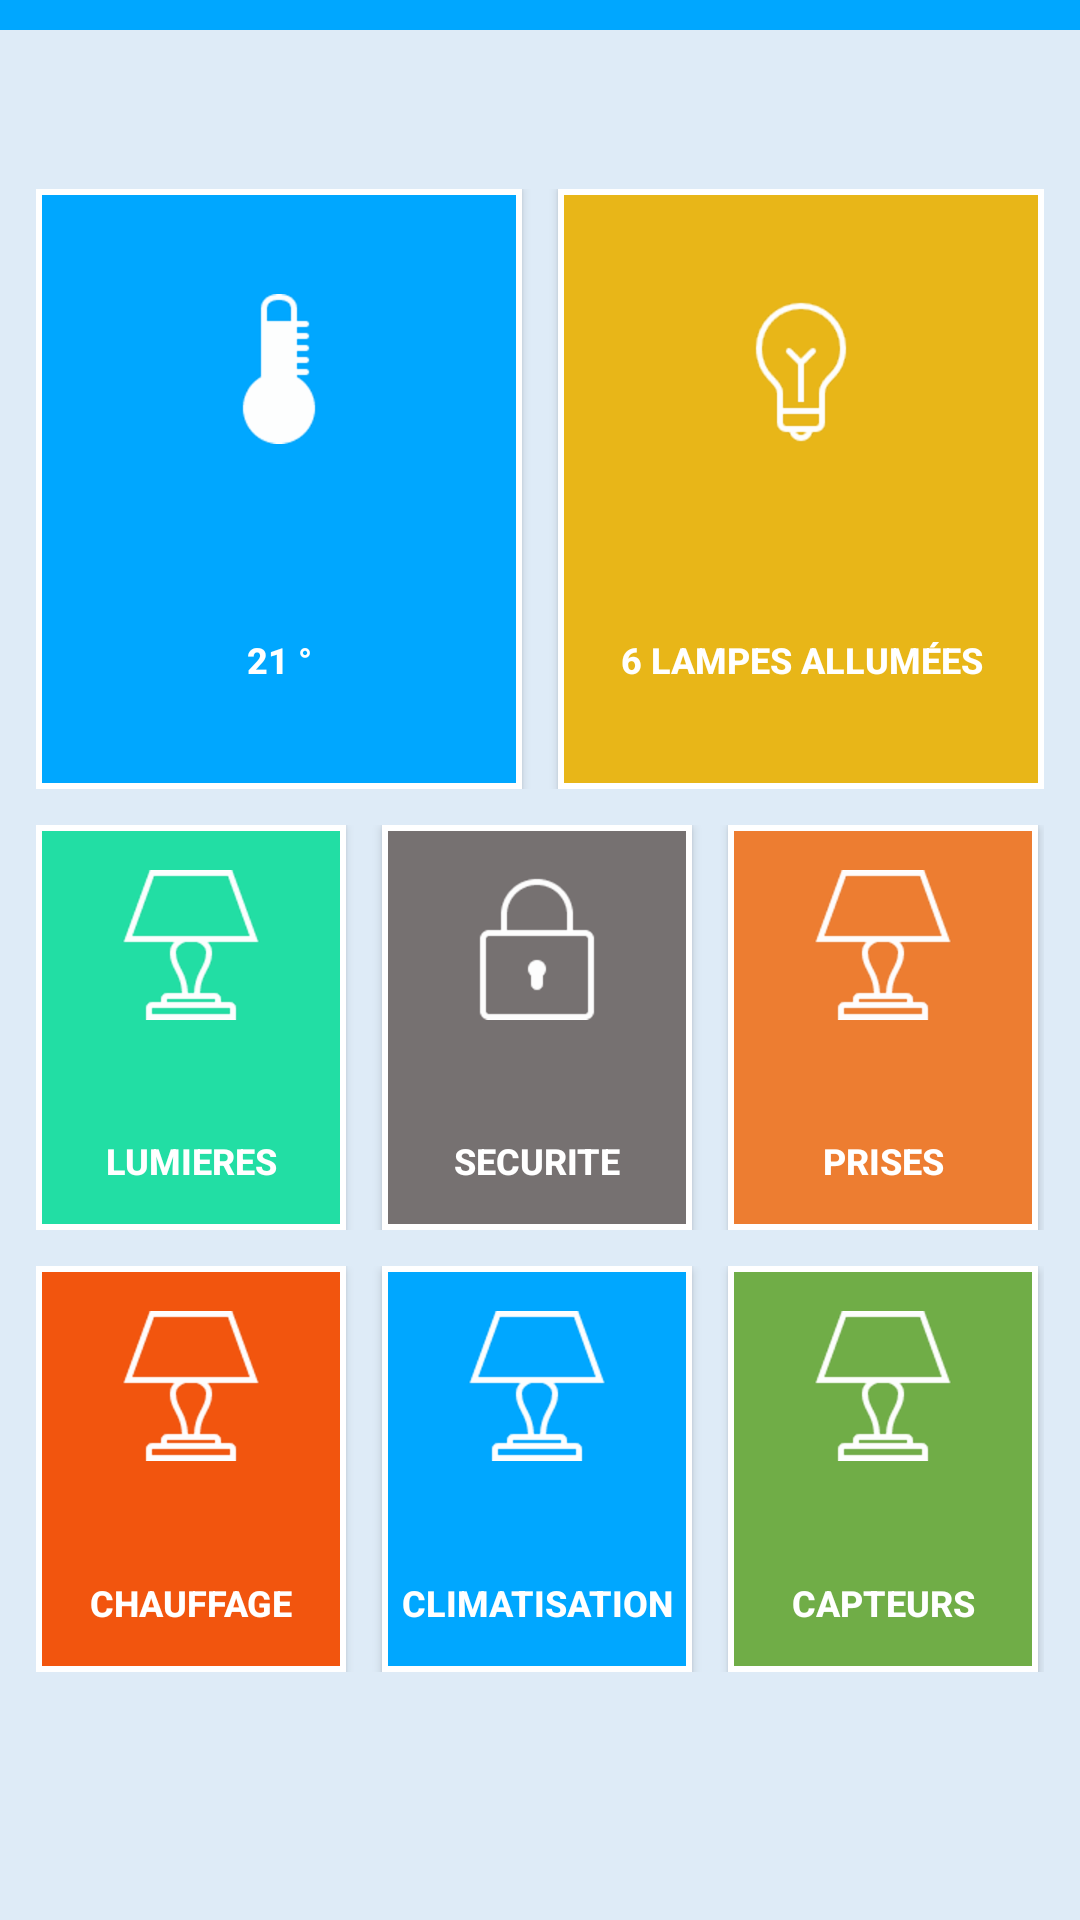

Write the Android layout XML for this screen, with the resource values it uses.
<!-- AndroidManifest.xml: application theme AppTheme -->
<!-- res/layout/activity_actions.xml -->
<RelativeLayout xmlns:android="http://schemas.android.com/apk/res/android"
    xmlns:tools="http://schemas.android.com/tools" android:layout_width="match_parent"
    android:layout_height="match_parent"
    tools:context="com.remi.sugarmole.ActionsActivity"
    android:background="@color/blue1"
    android:id="@+id/mainLayout">

    <LinearLayout
        android:orientation="vertical"
        android:layout_width="match_parent"
        android:layout_height="match_parent"
        android:weightSum="100">

        <FrameLayout
            android:layout_width="match_parent"
            android:layout_height="0dp"
            android:id="@+id/frameLayout"
            android:layout_weight="8">

            <View
                android:layout_width="match_parent"
                android:layout_height="10dp"
                android:background="@color/blue2"
                android:id="@+id/blueBar"
                android:layout_alignParentTop="true"
                android:layout_alignLeft="@+id/frameLayout"
                android:layout_alignStart="@+id/frameLayout" />

        </FrameLayout>

        <LinearLayout
            android:orientation="horizontal"
            android:layout_width="match_parent"
            android:layout_height="0dp"
            android:layout_weight="35"
            android:padding="12dp">

            <Button
                android:layout_width="0dp"
                android:layout_height="match_parent"
                android:text="21 °"
                android:id="@+id/button4"
                android:background="@drawable/bluewhitebordershape"
                android:textColor="@color/white"
                android:textAlignment="gravity"
                android:gravity="bottom|center_horizontal"
                android:layout_gravity="center"
                android:drawableTop="@drawable/temperature_filled_100"
                android:paddingBottom="35dp"
                android:paddingTop="35dp"
                android:textStyle="bold"
                android:textSize="12dp"
                android:layout_weight="50"
                android:layout_marginRight="12dp" />

            <Button
                android:layout_width="0dp"
                android:layout_height="match_parent"
                android:text="6 lampes allumées"
                android:id="@+id/button5"
                android:background="@drawable/yellowwhitebordershape"
                android:textColor="@color/white"
                android:textAlignment="gravity"
                android:gravity="bottom|center_horizontal"
                android:layout_gravity="center"
                android:drawableTop="@drawable/idea_100_off"
                android:paddingBottom="35dp"
                android:paddingTop="35dp"
                android:textStyle="bold"
                android:textSize="12dp"
                android:elegantTextHeight="false"
                android:layout_weight="50" />

        </LinearLayout>

        <LinearLayout
            android:orientation="horizontal"
            android:layout_width="match_parent"
            android:layout_height="0dp"
            android:layout_weight="23"
            android:paddingLeft="12dp"
            android:paddingRight="12dp"
            android:paddingBottom="12dp"
            android:weightSum="90">

            <Button
                android:layout_width="0dp"
                android:layout_height="match_parent"
                android:id="@+id/button6"
                android:background="@drawable/turquoisewhitebordershape"
                android:textColor="@color/white"
                android:textAlignment="gravity"
                android:gravity="bottom|center_horizontal"
                android:layout_gravity="center"
                android:drawableTop="@drawable/lamp_100"
                android:paddingBottom="15dp"
                android:paddingTop="15dp"
                android:textStyle="bold"
                android:textSize="12dp"
                android:layout_weight="31"
                android:layout_marginRight="12dp"
                android:text="@string/title_activity_lights" />

            <Button
                android:layout_width="0dp"
                android:layout_height="match_parent"
                android:id="@+id/button7"
                android:background="@drawable/greywhitebordershape"
                android:textColor="@color/white"
                android:textAlignment="gravity"
                android:gravity="bottom|center_horizontal"
                android:layout_gravity="center"
                android:drawableTop="@drawable/lock_100"
                android:paddingBottom="15dp"
                android:paddingTop="15dp"
                android:textStyle="bold"
                android:textSize="12dp"
                android:layout_weight="31"
                android:layout_marginRight="12dp"
                android:text="@string/title_activity_security" />

            <Button
                android:layout_width="0dp"
                android:layout_height="match_parent"
                android:id="@+id/button8"
                android:background="@drawable/orange2whitebordershape"
                android:textColor="@color/white"
                android:textAlignment="gravity"
                android:gravity="bottom|center_horizontal"
                android:layout_gravity="center"
                android:drawableTop="@drawable/lamp_100"
                android:paddingBottom="15dp"
                android:paddingTop="15dp"
                android:textStyle="bold"
                android:textSize="12dp"
                android:layout_weight="31"
                android:layout_marginRight="12dp"
                android:text="@string/title_activity_outlets" />

        </LinearLayout>

        <LinearLayout
            android:orientation="horizontal"
            android:layout_width="match_parent"
            android:layout_height="0dp"
            android:layout_weight="23"
            android:paddingLeft="12dp"
            android:paddingRight="12dp"
            android:paddingBottom="12dp"
            android:weightSum="90" >

            <Button
                android:layout_width="0dp"
                android:layout_height="match_parent"
                android:id="@+id/button9"
                android:background="@drawable/orange1whitebordershape"
                android:textColor="@color/white"
                android:textAlignment="gravity"
                android:gravity="bottom|center_horizontal"
                android:layout_gravity="center"
                android:drawableTop="@drawable/lamp_100"
                android:paddingBottom="15dp"
                android:paddingTop="15dp"
                android:textStyle="bold"
                android:textSize="12dp"
                android:layout_weight="31"
                android:layout_marginRight="12dp"
                android:text="@string/title_activity_heating" />

            <Button
                android:layout_width="0dp"
                android:layout_height="match_parent"
                android:id="@+id/button10"
                android:background="@drawable/bluewhitebordershape"
                android:textColor="@color/white"
                android:textAlignment="gravity"
                android:gravity="bottom|center_horizontal"
                android:layout_gravity="center"
                android:drawableTop="@drawable/lamp_100"
                android:paddingBottom="15dp"
                android:paddingTop="15dp"
                android:textStyle="bold"
                android:textSize="12dp"
                android:layout_weight="31"
                android:layout_marginRight="12dp"
                android:text="@string/title_activity_air_con" />

            <Button
                android:layout_width="0dp"
                android:layout_height="match_parent"
                android:id="@+id/button11"
                android:background="@drawable/greenwhitebordershape"
                android:textColor="@color/white"
                android:textAlignment="gravity"
                android:gravity="bottom|center_horizontal"
                android:layout_gravity="center"
                android:drawableTop="@drawable/lamp_100"
                android:paddingBottom="15dp"
                android:paddingTop="15dp"
                android:textStyle="bold"
                android:textSize="12dp"
                android:layout_weight="31"
                android:layout_marginRight="12dp"
                android:text="@string/sensors" />
        </LinearLayout>

    </LinearLayout>


</RelativeLayout>
<!-- resources referenced by this layout -->
<resources>
  <item name="blue1" type="color">#DEEBF7</item>
  <item name="blue2" type="color">#00A7FF</item>
  <!-- drawable bluewhitebordershape (drawable) -->
  <?xml version="1.0" encoding="utf-8"?>
  <shape xmlns:android="http://schemas.android.com/apk/res/android" android:shape="rectangle" >
      <corners
          android:radius="0dp"
          />
      <solid
          android:color="@color/blue2"
          />
      <padding
          android:left="0dp"
          android:top="0dp"
          android:right="0dp"
          android:bottom="0dp"
          />
      <size
          android:width="0dp"
          android:height="0dp"
          />
      <stroke
          android:width="2dp"
          android:color="@color/white"
          />
  </shape>
  <!-- drawable greenwhitebordershape (drawable) -->
  <?xml version="1.0" encoding="utf-8"?>
  <shape xmlns:android="http://schemas.android.com/apk/res/android" android:shape="rectangle" >
      <corners
          android:radius="0dp"
          />
      <solid
          android:color="@color/green"
          />
      <padding
          android:left="0dp"
          android:top="0dp"
          android:right="0dp"
          android:bottom="0dp"
          />
      <size
          android:width="0dp"
          android:height="0dp"
          />
      <stroke
          android:width="2dp"
          android:color="@color/white"
          />
  </shape>
  <!-- drawable greywhitebordershape (drawable) -->
  <?xml version="1.0" encoding="utf-8"?>
  <shape xmlns:android="http://schemas.android.com/apk/res/android" android:shape="rectangle" >
      <corners
          android:radius="0dp"
          />
      <solid
          android:color="@color/grey"
          />
      <padding
          android:left="0dp"
          android:top="0dp"
          android:right="0dp"
          android:bottom="0dp"
          />
      <size
          android:width="0dp"
          android:height="0dp"
          />
      <stroke
          android:width="2dp"
          android:color="@color/white"
          />
  </shape>
  <!-- drawable yellowwhitebordershape (drawable) -->
  <?xml version="1.0" encoding="utf-8"?>
  <shape xmlns:android="http://schemas.android.com/apk/res/android" android:shape="rectangle" >
      <corners
          android:radius="0dp"
          />
      <solid
          android:color="@color/yellow"
          />
      <padding
          android:left="0dp"
          android:top="0dp"
          android:right="0dp"
          android:bottom="0dp"
          />
      <size
          android:width="0dp"
          android:height="0dp"
          />
      <stroke
          android:width="2dp"
          android:color="@color/white"
          />
  </shape>
  <string name="sensors">CAPTEURS</string>
  <string name="title_activity_air_con">CLIMATISATION</string>
  <string name="title_activity_heating">CHAUFFAGE</string>
  <string name="title_activity_lights">LUMIERES</string>
  <string name="title_activity_outlets">PRISES</string>
  <string name="title_activity_security">SECURITE</string>
  <style name="AppTheme" parent="Theme.AppCompat.Light.DarkActionBar">
          <item name="android:actionBarStyle">@style/AppTheme.ActionBarStyle</item>
      </style>
  <item name="green" type="color">#70AD47</item>
  <item name="grey" type="color">#767171</item>
  <item name="orange1" type="color">#F2550E</item>
  <item name="orange2" type="color">#ED7D31</item>
  <item name="turquoise" type="color">#22DEA4</item>
  <item name="yellow" type="color">#E8B618</item>
  <style name="AppTheme.ActionBarStyle" parent="android:style/Widget.Holo.Light.ActionBar">
          <item name="android:icon">@drawable/lock_100</item>
      </style>
  <!-- not gathered from this repository: default colours our renderer supplied (Android Studio template values) -->
  <color name="white">#FFFFFFFF</color>
</resources>
